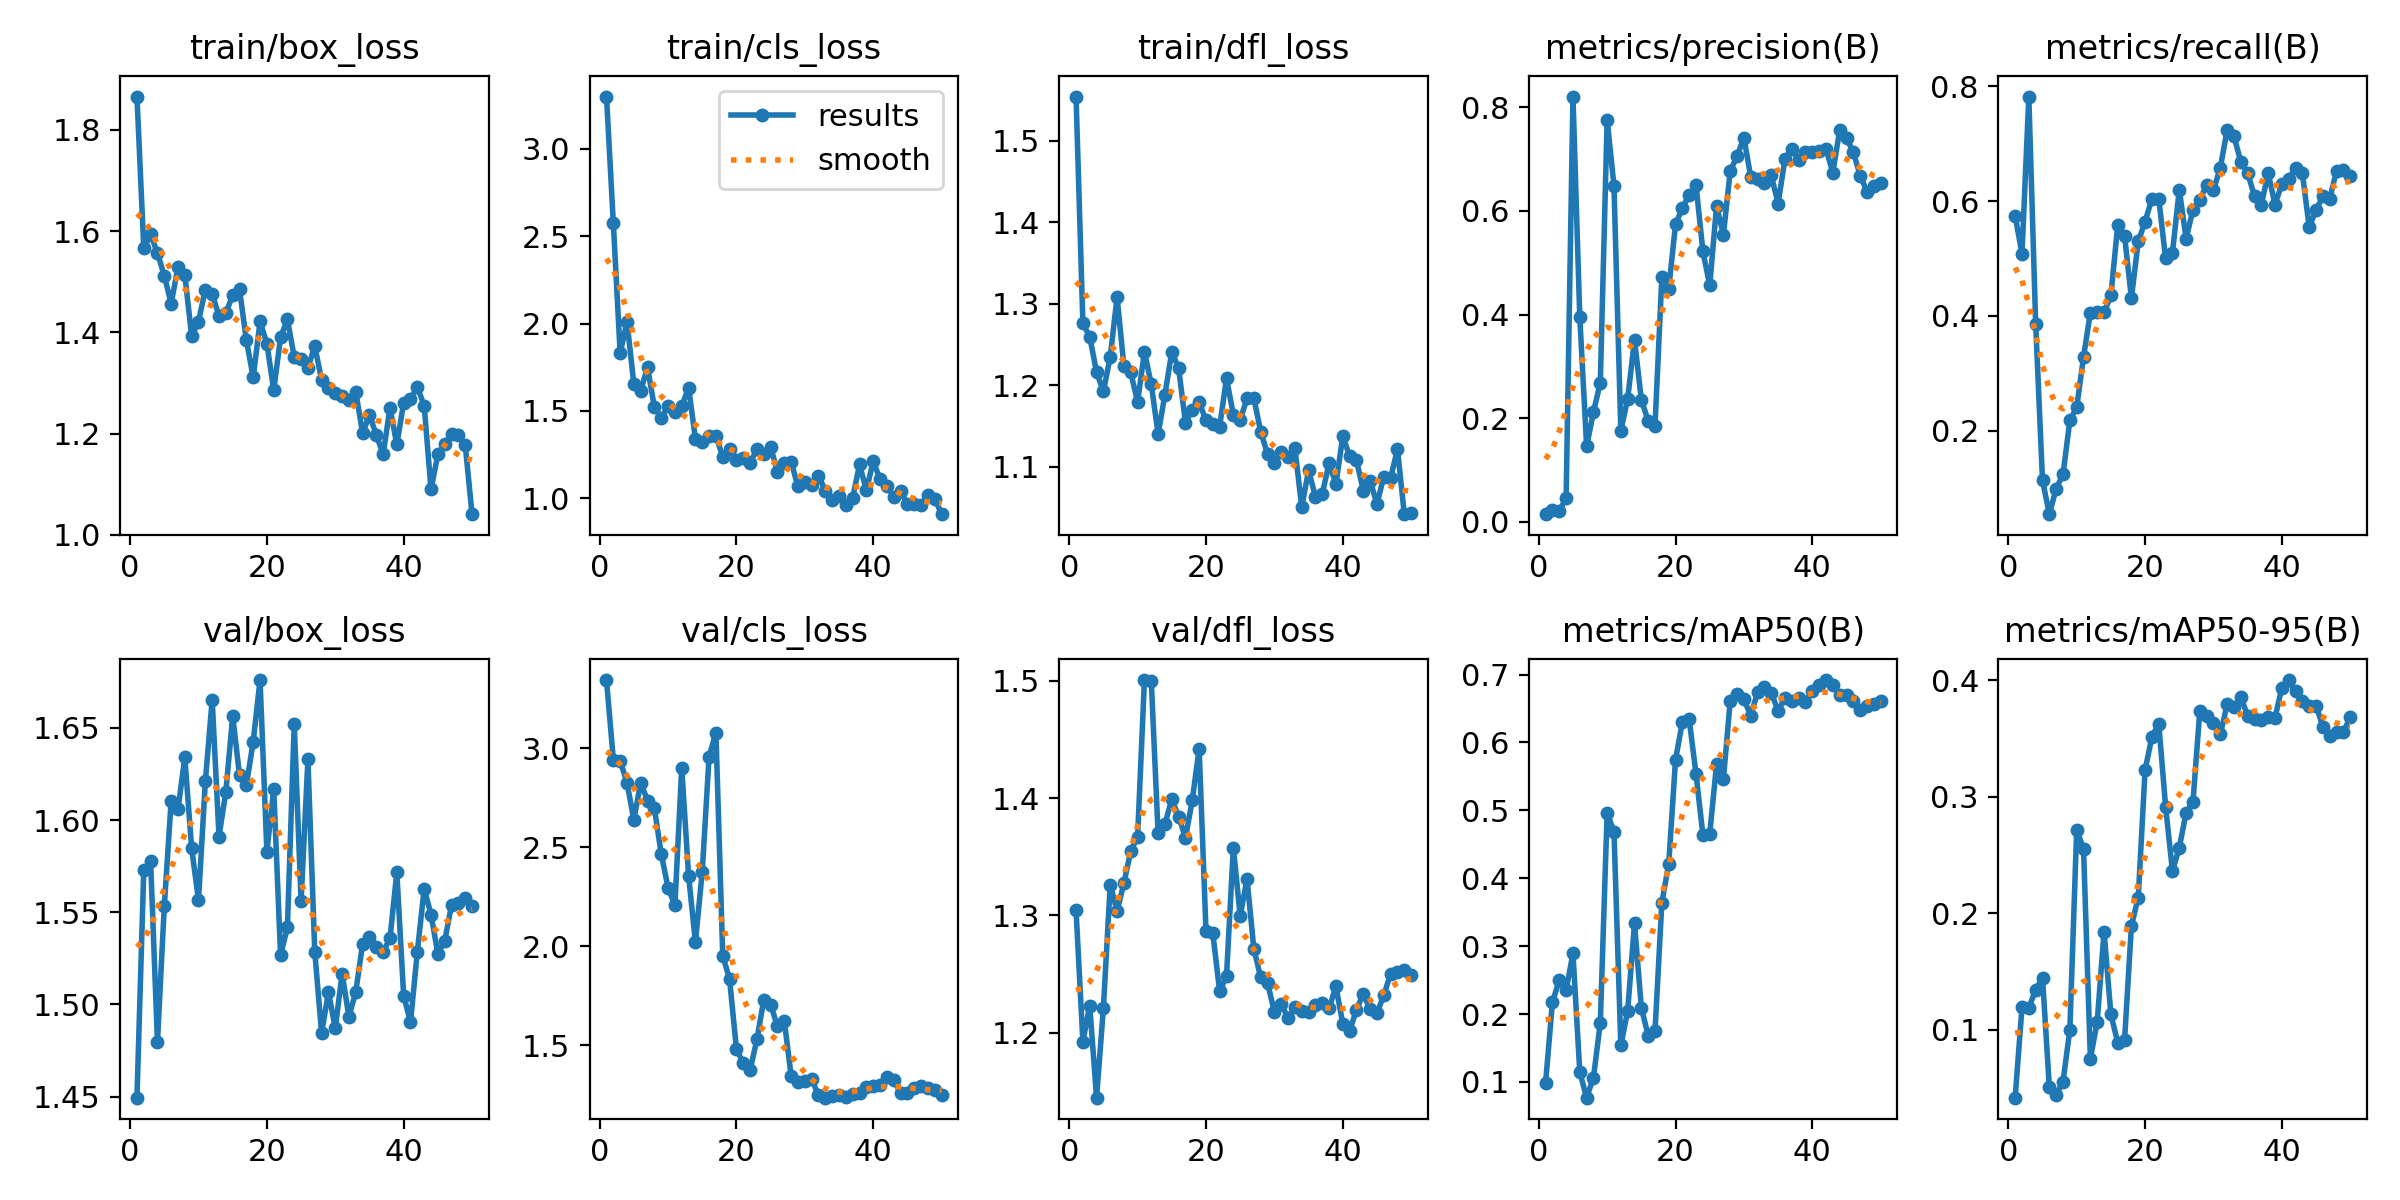

Values plotted in this chart, from the file beside it:
epoch, time, train/box_loss, train/cls_loss, train/dfl_loss, metrics/precision(B), metrics/recall(B), metrics/mAP50(B), metrics/mAP50-95(B), val/box_loss, val/cls_loss, val/dfl_loss, lr/pg0, lr/pg1, lr/pg2
1, 140.8, 1.866, 3.3, 1.554, 0.01487, 0.5743, 0.09896, 0.04173, 1.449, 3.346, 1.304, 0.00012, 0.00012, 0.00012
2, 235.3, 1.566, 2.574, 1.276, 0.02226, 0.5081, 0.2172, 0.1193, 1.573, 2.944, 1.192, 0.0002549, 0.0002549, 0.0002549
3, 329.9, 1.593, 1.83, 1.26, 0.02026, 0.7822, 0.2501, 0.1188, 1.578, 2.938, 1.223, 0.0003842, 0.0003842, 0.0003842
4, 429.7, 1.557, 2.011, 1.216, 0.04627, 0.3861, 0.2352, 0.1345, 1.48, 2.826, 1.144, 0.0005079, 0.0005079, 0.0005079
5, 526.2, 1.512, 1.653, 1.193, 0.8209, 0.1134, 0.2893, 0.1448, 1.553, 2.639, 1.221, 0.0006261, 0.0006261, 0.0006261
6, 621, 1.457, 1.616, 1.235, 0.3947, 0.05446, 0.1145, 0.05048, 1.61, 2.828, 1.326, 0.0007388, 0.0007388, 0.0007388
7, 715, 1.529, 1.749, 1.308, 0.1457, 0.09901, 0.07676, 0.04426, 1.606, 2.735, 1.303, 0.000846, 0.000846, 0.000846
8, 809.4, 1.513, 1.522, 1.224, 0.2124, 0.1238, 0.1065, 0.05549, 1.634, 2.698, 1.327, 0.0009475, 0.0009475, 0.0009475
9, 904.5, 1.393, 1.46, 1.216, 0.2684, 0.2178, 0.1871, 0.1002, 1.585, 2.467, 1.355, 0.001044, 0.001044, 0.001044
10, 1002, 1.421, 1.526, 1.18, 0.7763, 0.2406, 0.4962, 0.272, 1.557, 2.296, 1.367, 0.001134, 0.001134, 0.001134
11, 1097, 1.484, 1.493, 1.241, 0.6482, 0.3284, 0.4686, 0.2553, 1.621, 2.206, 1.501, 0.001219, 0.001219, 0.001219
12, 1191, 1.476, 1.526, 1.201, 0.1763, 0.4058, 0.1536, 0.07526, 1.665, 2.902, 1.5, 0.001298, 0.001298, 0.001298
13, 1285, 1.433, 1.634, 1.14, 0.2373, 0.4059, 0.2045, 0.1069, 1.591, 2.358, 1.37, 0.001372, 0.001372, 0.001372
14, 1382, 1.438, 1.341, 1.189, 0.3514, 0.4059, 0.3335, 0.1843, 1.615, 2.02, 1.378, 0.001441, 0.001441, 0.001441
15, 1477, 1.474, 1.322, 1.241, 0.2353, 0.4356, 0.2094, 0.1132, 1.657, 2.377, 1.399, 0.001446, 0.001446, 0.001446
16, 1572, 1.485, 1.355, 1.221, 0.1951, 0.5579, 0.168, 0.08892, 1.624, 2.959, 1.384, 0.001406, 0.001406, 0.001406
17, 1670, 1.384, 1.358, 1.155, 0.186, 0.5396, 0.1752, 0.09132, 1.619, 3.08, 1.366, 0.001366, 0.001366, 0.001366
18, 1764, 1.311, 1.236, 1.17, 0.4724, 0.4307, 0.3641, 0.1892, 1.643, 1.952, 1.398, 0.001327, 0.001327, 0.001327
19, 1858, 1.422, 1.279, 1.179, 0.4496, 0.5297, 0.4206, 0.2136, 1.676, 1.832, 1.442, 0.001287, 0.001287, 0.001287
20, 1954, 1.378, 1.22, 1.157, 0.5741, 0.5644, 0.5748, 0.3231, 1.583, 1.48, 1.287, 0.001248, 0.001248, 0.001248
21, 2051, 1.285, 1.233, 1.153, 0.6062, 0.604, 0.6301, 0.3515, 1.617, 1.409, 1.284, 0.001208, 0.001208, 0.001208
22, 2146, 1.39, 1.204, 1.15, 0.6306, 0.604, 0.634, 0.3628, 1.527, 1.372, 1.235, 0.001168, 0.001168, 0.001168
23, 2239, 1.426, 1.279, 1.209, 0.6494, 0.5, 0.5531, 0.2917, 1.542, 1.53, 1.248, 0.001129, 0.001129, 0.001129
24, 2334, 1.351, 1.253, 1.164, 0.5222, 0.5099, 0.4639, 0.2363, 1.652, 1.729, 1.358, 0.001089, 0.001089, 0.001089
25, 2429, 1.346, 1.295, 1.158, 0.4566, 0.6199, 0.4655, 0.2562, 1.556, 1.704, 1.3, 0.00105, 0.00105, 0.00105
26, 2523, 1.33, 1.149, 1.184, 0.6096, 0.5346, 0.5681, 0.2865, 1.633, 1.595, 1.331, 0.00101, 0.00101, 0.00101
27, 2617, 1.373, 1.2, 1.184, 0.5543, 0.585, 0.546, 0.2955, 1.529, 1.621, 1.271, 0.0009704, 0.0009704, 0.0009704
28, 2712, 1.306, 1.208, 1.143, 0.6769, 0.6016, 0.6613, 0.3736, 1.484, 1.345, 1.247, 0.0009308, 0.0009308, 0.0009308
29, 2805, 1.291, 1.067, 1.116, 0.7063, 0.6287, 0.6718, 0.3692, 1.507, 1.314, 1.242, 0.0008912, 0.0008912, 0.0008912
30, 2900, 1.281, 1.095, 1.105, 0.7413, 0.6188, 0.6633, 0.3633, 1.487, 1.319, 1.218, 0.0008516, 0.0008516, 0.0008516
31, 2991, 1.274, 1.075, 1.119, 0.6655, 0.6584, 0.6396, 0.3537, 1.517, 1.328, 1.224, 0.000812, 0.000812, 0.000812
32, 3085, 1.266, 1.129, 1.112, 0.6609, 0.7235, 0.674, 0.3793, 1.493, 1.246, 1.213, 0.0007724, 0.0007724, 0.0007724
33, 3180, 1.283, 1.043, 1.123, 0.6535, 0.7129, 0.6816, 0.3775, 1.507, 1.234, 1.222, 0.0007328, 0.0007328, 0.0007328
34, 3275, 1.201, 0.9883, 1.051, 0.6688, 0.6683, 0.6731, 0.3855, 1.533, 1.244, 1.219, 0.0006932, 0.0006932, 0.0006932
35, 3370, 1.237, 1.015, 1.096, 0.6142, 0.6485, 0.6467, 0.3695, 1.537, 1.247, 1.218, 0.0006536, 0.0006536, 0.0006536
36, 3464, 1.197, 0.9619, 1.064, 0.7003, 0.6089, 0.6654, 0.3673, 1.531, 1.237, 1.223, 0.000614, 0.000614, 0.000614
37, 3559, 1.159, 1.003, 1.067, 0.7192, 0.5941, 0.6616, 0.3658, 1.529, 1.25, 1.225, 0.0005744, 0.0005744, 0.0005744
38, 3653, 1.251, 1.193, 1.104, 0.6977, 0.6485, 0.6649, 0.3688, 1.536, 1.259, 1.221, 0.0005348, 0.0005348, 0.0005348
39, 3746, 1.179, 1.045, 1.079, 0.713, 0.5941, 0.6592, 0.3679, 1.572, 1.287, 1.239, 0.0004952, 0.0004952, 0.0004952
40, 3840, 1.261, 1.212, 1.137, 0.7139, 0.6299, 0.6762, 0.3939, 1.505, 1.293, 1.208, 0.0004556, 0.0004556, 0.0004556
41, 3936, 1.268, 1.108, 1.114, 0.7159, 0.6386, 0.685, 0.4003, 1.49, 1.299, 1.201, 0.000416, 0.000416, 0.000416
42, 4030, 1.292, 1.072, 1.108, 0.7201, 0.6584, 0.6919, 0.3905, 1.529, 1.34, 1.219, 0.0003764, 0.0003764, 0.0003764
43, 4124, 1.255, 1.009, 1.071, 0.6742, 0.6485, 0.6847, 0.3821, 1.563, 1.325, 1.233, 0.0003368, 0.0003368, 0.0003368
44, 4216, 1.09, 1.043, 1.083, 0.7556, 0.5545, 0.6705, 0.3778, 1.549, 1.257, 1.22, 0.0002972, 0.0002972, 0.0002972
45, 4310, 1.159, 0.9645, 1.055, 0.741, 0.5842, 0.6693, 0.3784, 1.528, 1.26, 1.216, 0.0002576, 0.0002576, 0.0002576
46, 4404, 1.18, 0.967, 1.088, 0.7133, 0.6089, 0.6615, 0.3602, 1.534, 1.282, 1.232, 0.000218, 0.000218, 0.000218
47, 4497, 1.2, 0.961, 1.087, 0.6683, 0.604, 0.6478, 0.3523, 1.554, 1.294, 1.25, 0.0001784, 0.0001784, 0.0001784
48, 4591, 1.197, 1.018, 1.122, 0.6376, 0.6532, 0.6537, 0.3557, 1.555, 1.282, 1.251, 0.0001388, 0.0001388, 0.0001388
49, 4687, 1.178, 0.998, 1.042, 0.6473, 0.6542, 0.6567, 0.3556, 1.558, 1.27, 1.253, 9.92e-05, 9.92e-05, 9.92e-05
50, 4785, 1.041, 0.9086, 1.043, 0.6535, 0.6443, 0.6615, 0.3683, 1.554, 1.248, 1.249, 5.96e-05, 5.96e-05, 5.96e-05
